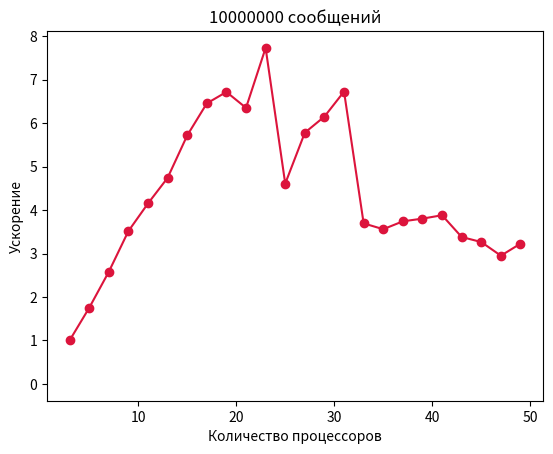

Here is the Python script that generated this plot:
from matplotlib import pyplot as plt

r1000 = [
    0.000614903,
    0.00117728,
    0.00317053,
    0.000486501,
    0.000482077,
    0.00101617,
    0.00114932,
    0.00114712,
    0.015267,
    0.0113708,
    0.00118154,
    0.0183631,
    0.0193859,
    0.00327819,
    0.00132105,
    0.0135773,
    0.00760403,
    0.0265591,
    0.0190077,
    0.0102219,
    0.00852801,
    0.00158723,
    0.00268274,
    0.00476535,
]

r100000 = [
    0.0554712,
    0.0274631,
    0.0236793,
    0.0229555,
    0.0185269,
    0.023183,
    0.0126729,
    0.0138969,
    0.01593,
    0.00983626,
    0.0139928,
    0.0165065,
    0.0126732,
    0.0151195,
    0.0146399,
    0.0386323,
    0.0282546,
    0.0345776,
    0.0492794,
    0.0529393,
    0.0328399,
    0.0449946,
    0.0527,
    0.031949,
]

r10000000 = [
    4.96668,
    2.83807,
    1.92584,
    1.4128,
    1.19617,
    1.04767,
    0.868875,
    0.769548,
    0.739409,
    0.782001,
    0.642511,
    1.07769,
    0.85929,
    0.807511,
    0.738451,
    1.34459,
    1.39524,
    1.32766,
    1.30599,
    1.2797,
    1.46927,
    1.52133,
    1.68343,
    1.5388,
]

X = list(range(3, 49 + 1, 2))

s1000 = [r1000[0] / t for t in r1000]
s100000 = [r100000[0] / t for t in r100000]
s10000000 = [r10000000[0] / t for t in r10000000]

plt.xlabel("Количество процессоров")
plt.ylabel("Время работы, сек.")

plt.title("1000 сообщений")
p = plt.plot(X, r1000, marker="o", color="blue")
plt.savefig("time1000.png")
p[0].remove()

plt.title("100000 сообщений")
p = plt.plot(X, r100000, marker="o", color="olive")
plt.savefig("time100000.png")
p[0].remove()

plt.title("10000000 сообщений")
p = plt.plot(X, r10000000, marker="o", color="crimson")
plt.savefig("time10000000.png")
p[0].remove()


plt.xlabel("Количество процессоров")
plt.ylabel("Ускорение")

plt.title("1000 сообщений")
p = plt.plot(X, s1000, marker="o", color="blue")
plt.savefig("speedup1000.png")
p[0].remove()

plt.title("100000 сообщений")
p = plt.plot(X, s100000, marker="o", color="olive")
plt.savefig("speedup100000.png")
p[0].remove()

plt.title("10000000 сообщений")
plt.plot(X, s10000000, marker="o", color="crimson")
plt.savefig("speedup10000000.png")
